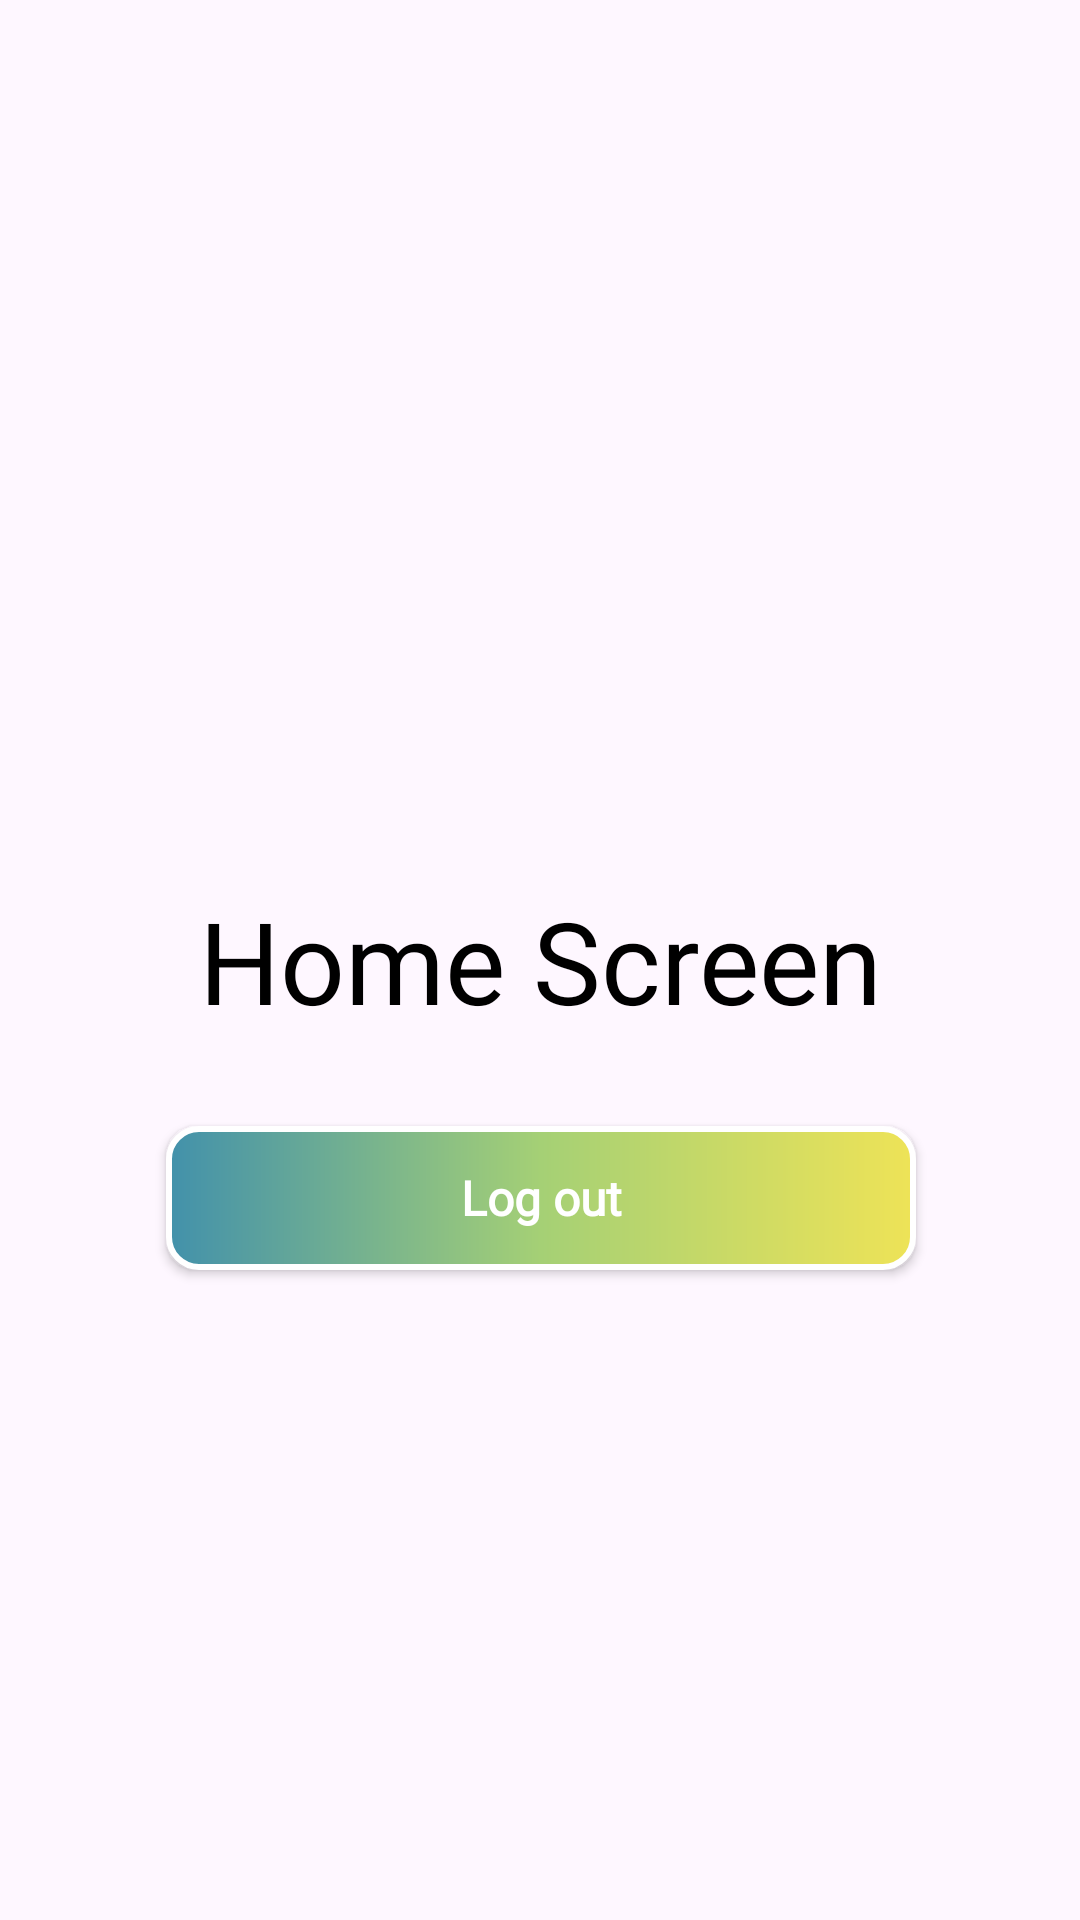

This screen was rendered from an Android layout file. Write that file and the resources it references.
<!-- AndroidManifest.xml: application theme Theme.LinkUp -->
<!-- res/layout/fragment_home.xml -->
<?xml version="1.0" encoding="utf-8"?>
<androidx.constraintlayout.widget.ConstraintLayout xmlns:android="http://schemas.android.com/apk/res/android"
    xmlns:tools="http://schemas.android.com/tools"
    android:layout_width="match_parent"
    android:layout_height="match_parent"
    xmlns:app="http://schemas.android.com/apk/res-auto"
    tools:context=".homeFragments.HomeFragment">

    <TextView
        android:id="@+id/homeFragmentTV"
        android:layout_width="wrap_content"
        android:layout_height="wrap_content"
        android:gravity="center"
        android:text="Home Screen"
        android:fontFamily="@font/roboto"
        android:textColor="@color/black"
        android:textSize="38sp"
        app:layout_constraintBottom_toBottomOf="parent"
        app:layout_constraintEnd_toEndOf="parent"
        app:layout_constraintStart_toStartOf="parent"
        app:layout_constraintTop_toTopOf="parent" />

    <androidx.appcompat.widget.AppCompatButton
        android:id="@+id/HomeFragmentLogoutButton"
        android:layout_width="250dp"
        android:layout_height="wrap_content"
        android:background="@drawable/button_shape_design"
        android:elevation="15dp"
        android:fontFamily="@font/roboto_bold"
        android:text="Log out"
        android:textAllCaps="false"
        android:textColor="@color/white"
        android:layout_marginTop="30dp"
        android:textSize="16sp"
        android:textStyle="bold"
        app:layout_constraintEnd_toEndOf="@+id/homeFragmentTV"
        app:layout_constraintStart_toStartOf="@+id/homeFragmentTV"
        app:layout_constraintTop_toBottomOf="@+id/homeFragmentTV" />

</androidx.constraintlayout.widget.ConstraintLayout>
<!-- resources referenced by this layout -->
<resources>
  <color name="black">#FF000000</color>
  <color name="white">#FFFFFFFF</color>
  <!-- drawable button_shape_design (drawable) -->
  <?xml version="1.0" encoding="utf-8"?>
  <shape xmlns:android="http://schemas.android.com/apk/res/android"
      android:shape="rectangle">
      <corners android:radius="10dp" />
      <stroke
          android:width="2dp"
          android:color="@color/white" />
      <gradient
          android:centerColor="@color/midColor"
          android:endColor="@color/themeColor"
          android:startColor="@color/startColor"
          android:type="linear" />
  </shape>
  <style name="Theme.LinkUp" parent="Base.Theme.LinkUp" />
  <color name="midColor">#a5d075</color>
  <color name="themeColor">#eee357</color>
  <color name="startColor">#4291ab</color>
  <style name="Base.Theme.LinkUp" parent="Theme.Material3.DayNight.NoActionBar">
          
          
      </style>
</resources>
